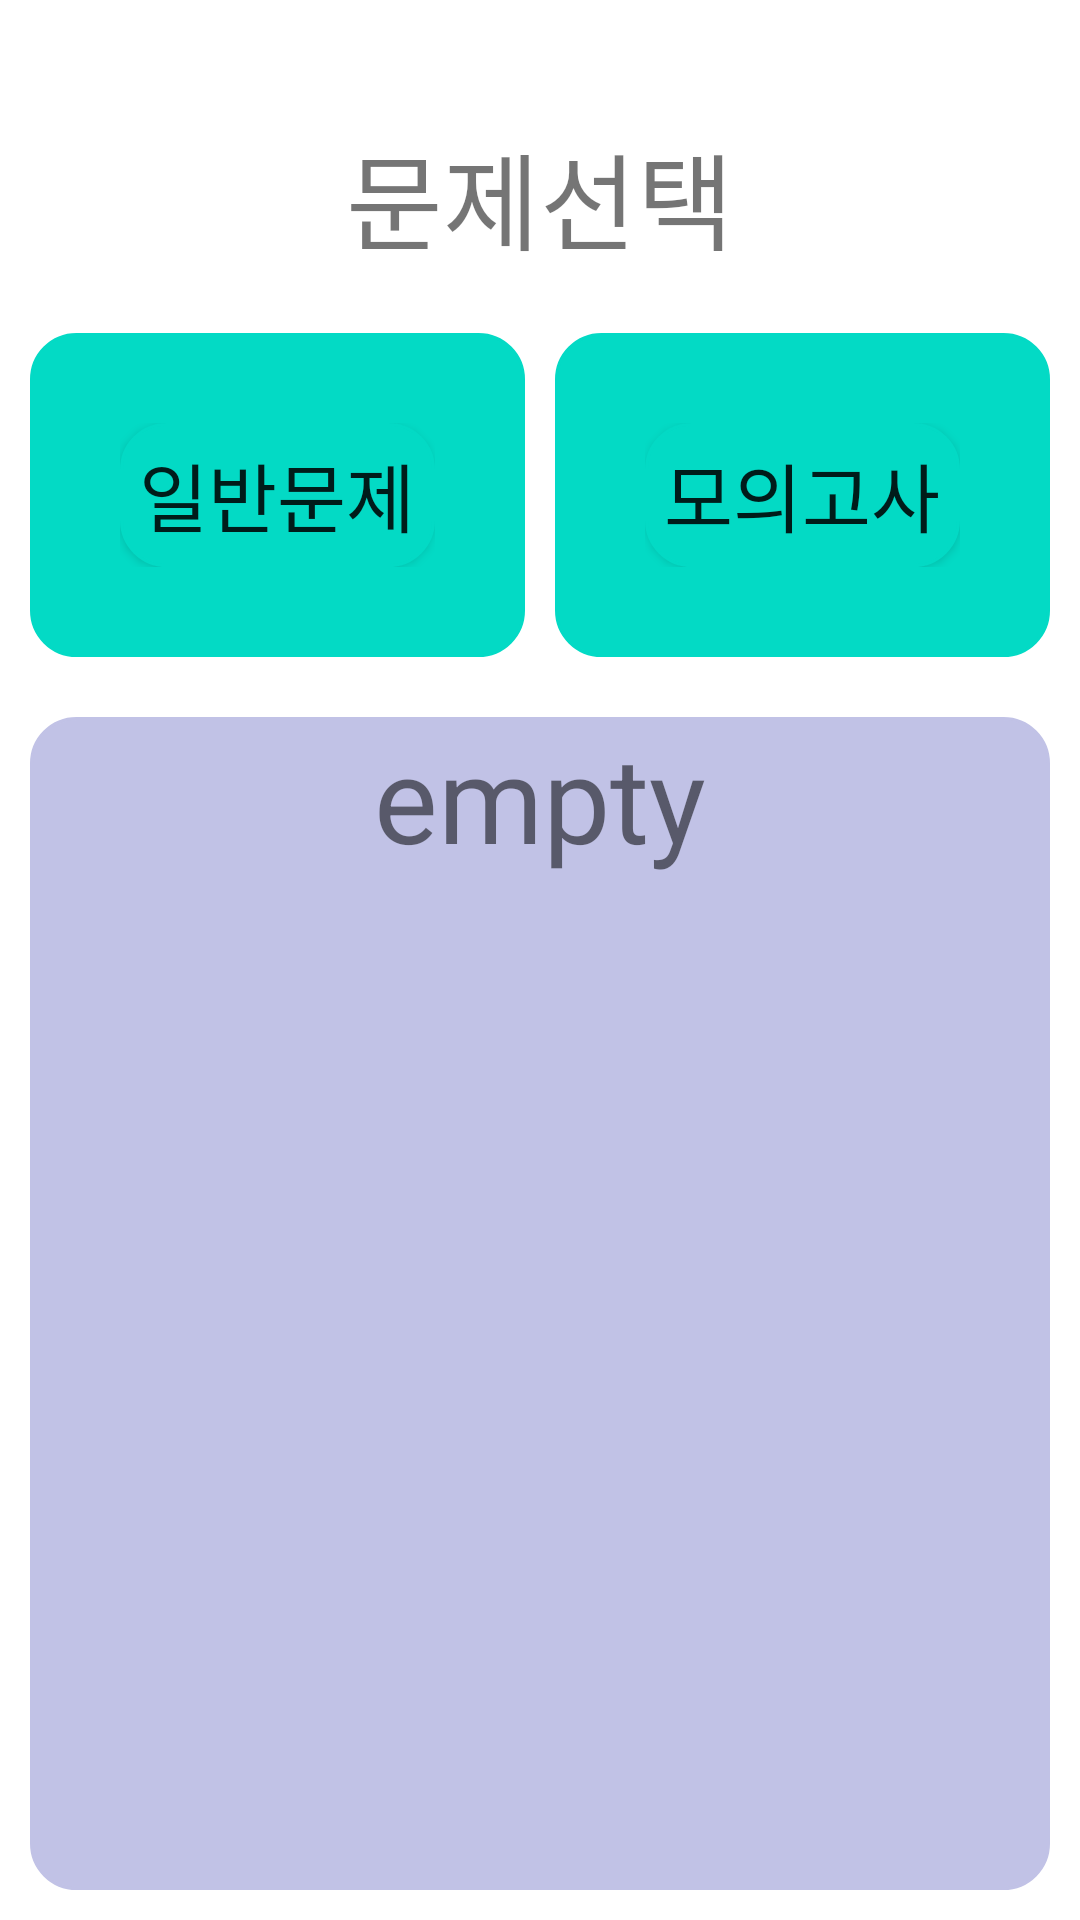

The Android layout XML behind this screen, and the referenced resources:
<!-- AndroidManifest.xml: application theme Theme.16sServer -->
<!-- res/layout/fragment_addquiz.xml -->
<?xml version="1.0" encoding="utf-8"?>
<LinearLayout xmlns:android="http://schemas.android.com/apk/res/android"
    xmlns:tools="http://schemas.android.com/tools"
    android:layout_width="match_parent"
    android:layout_height="match_parent"
    android:orientation="vertical"
    tools:context=".fragment_addquiz">

    <LinearLayout
        android:layout_width="match_parent"
        android:layout_height="wrap_content">
        <TextView
            android:layout_width="match_parent"
            android:layout_height="wrap_content"
            android:text="문제선택"
            android:textSize="35dp"
            android:gravity="center"
            android:layout_marginTop="40dp"/>
    </LinearLayout>
    <LinearLayout
        android:layout_width="match_parent"
        android:layout_height="wrap_content"
        android:orientation="horizontal"
        android:weightSum="2">

        <LinearLayout
            android:layout_width="match_parent"
            android:layout_height="wrap_content"
            android:background="@drawable/layout_background_round_quizselect"
            android:layout_marginLeft="10dp"
            android:layout_marginTop="20dp"
            android:layout_marginRight="5dp"
            android:layout_weight="1"
            android:padding="30dp">

            <android.widget.Button
                android:id="@+id/btn_quiz1"
                android:layout_width="match_parent"
                android:layout_height="match_parent"
                android:text="일반문제"
                android:textSize="25dp"
                android:background="@drawable/layout_background_round_quizselect"
                android:gravity="center"/>
        </LinearLayout>
        <LinearLayout
            android:layout_width="match_parent"
            android:layout_height="wrap_content"
            android:background="@drawable/layout_background_round_quizselect"
            android:layout_marginTop="20dp"
            android:layout_marginRight="10dp"
            android:layout_marginLeft="5dp"
            android:layout_weight="1"
            android:padding="30dp">

            <android.widget.Button
                android:id="@+id/btn_quiz2"
                android:layout_width="match_parent"
                android:layout_height="match_parent"
                android:text="모의고사"
                android:textSize="25dp"
                android:gravity="center"
                android:background="@drawable/layout_background_round_quizselect"/>
        </LinearLayout>
    </LinearLayout>
    <LinearLayout
        android:layout_width="match_parent"
        android:layout_height="match_parent"
        android:background="@drawable/layout_background_round_gray"
        android:layout_marginTop="20dp"
        android:layout_marginLeft="10dp"
        android:layout_marginRight="10dp"
        android:layout_marginBottom="10dp">

        <TextView
            android:layout_width="match_parent"
            android:layout_height="wrap_content"
            android:text="empty"
            android:textSize="40dp"
            android:gravity="center"/>
    </LinearLayout>
</LinearLayout>
<!-- resources referenced by this layout -->
<resources>
  <!-- drawable layout_background_round_gray (drawable) -->
  <?xml version="1.0" encoding="utf-8"?>
  <shape xmlns:android="http://schemas.android.com/apk/res/android"
      android:shape="rectangle">
      <solid android:color="@color/gray"/>
      <corners android:bottomRightRadius="15dp"
          android:bottomLeftRadius="15dp"
          android:topLeftRadius="15dp"
          android:topRightRadius="15dp"/>
      <stroke
          android:width="1dp"
          android:color="@color/gray"/>
  
  </shape>
  <!-- drawable layout_background_round_quizselect (drawable) -->
  <?xml version="1.0" encoding="utf-8"?>
  <shape xmlns:android="http://schemas.android.com/apk/res/android"
      android:shape="rectangle">
      <solid android:color="@color/teal_200"/>
      <corners android:bottomRightRadius="15dp"
          android:bottomLeftRadius="15dp"
          android:topLeftRadius="15dp"
          android:topRightRadius="15dp"/>
      <stroke
          android:width="1dp"
          android:color="@color/teal_200"/>
  
  </shape>
  <style name="Theme.16sServer" parent="Theme.MaterialComponents.DayNight.NoActionBar">
          
          <item name="colorPrimary">@color/purple_500</item>
          <item name="colorPrimaryVariant">@color/purple_700</item>
          <item name="colorOnPrimary">@color/white</item>
          
          <item name="colorSecondary">@color/teal_200</item>
          <item name="colorSecondaryVariant">@color/teal_700</item>
          <item name="colorOnSecondary">@color/black</item>
          
          <item name="android:statusBarColor">?attr/colorPrimaryVariant</item>
          
      </style>
  <color name="gray">#C1C2E6</color>
  <color name="teal_200">#FF03DAC5</color>
  <color name="purple_500">#FF6200EE</color>
  <color name="purple_700">#FF3700B3</color>
  <color name="white">#FFFFFFFF</color>
  <color name="teal_700">#FF018786</color>
  <color name="black">#FF000000</color>
</resources>
